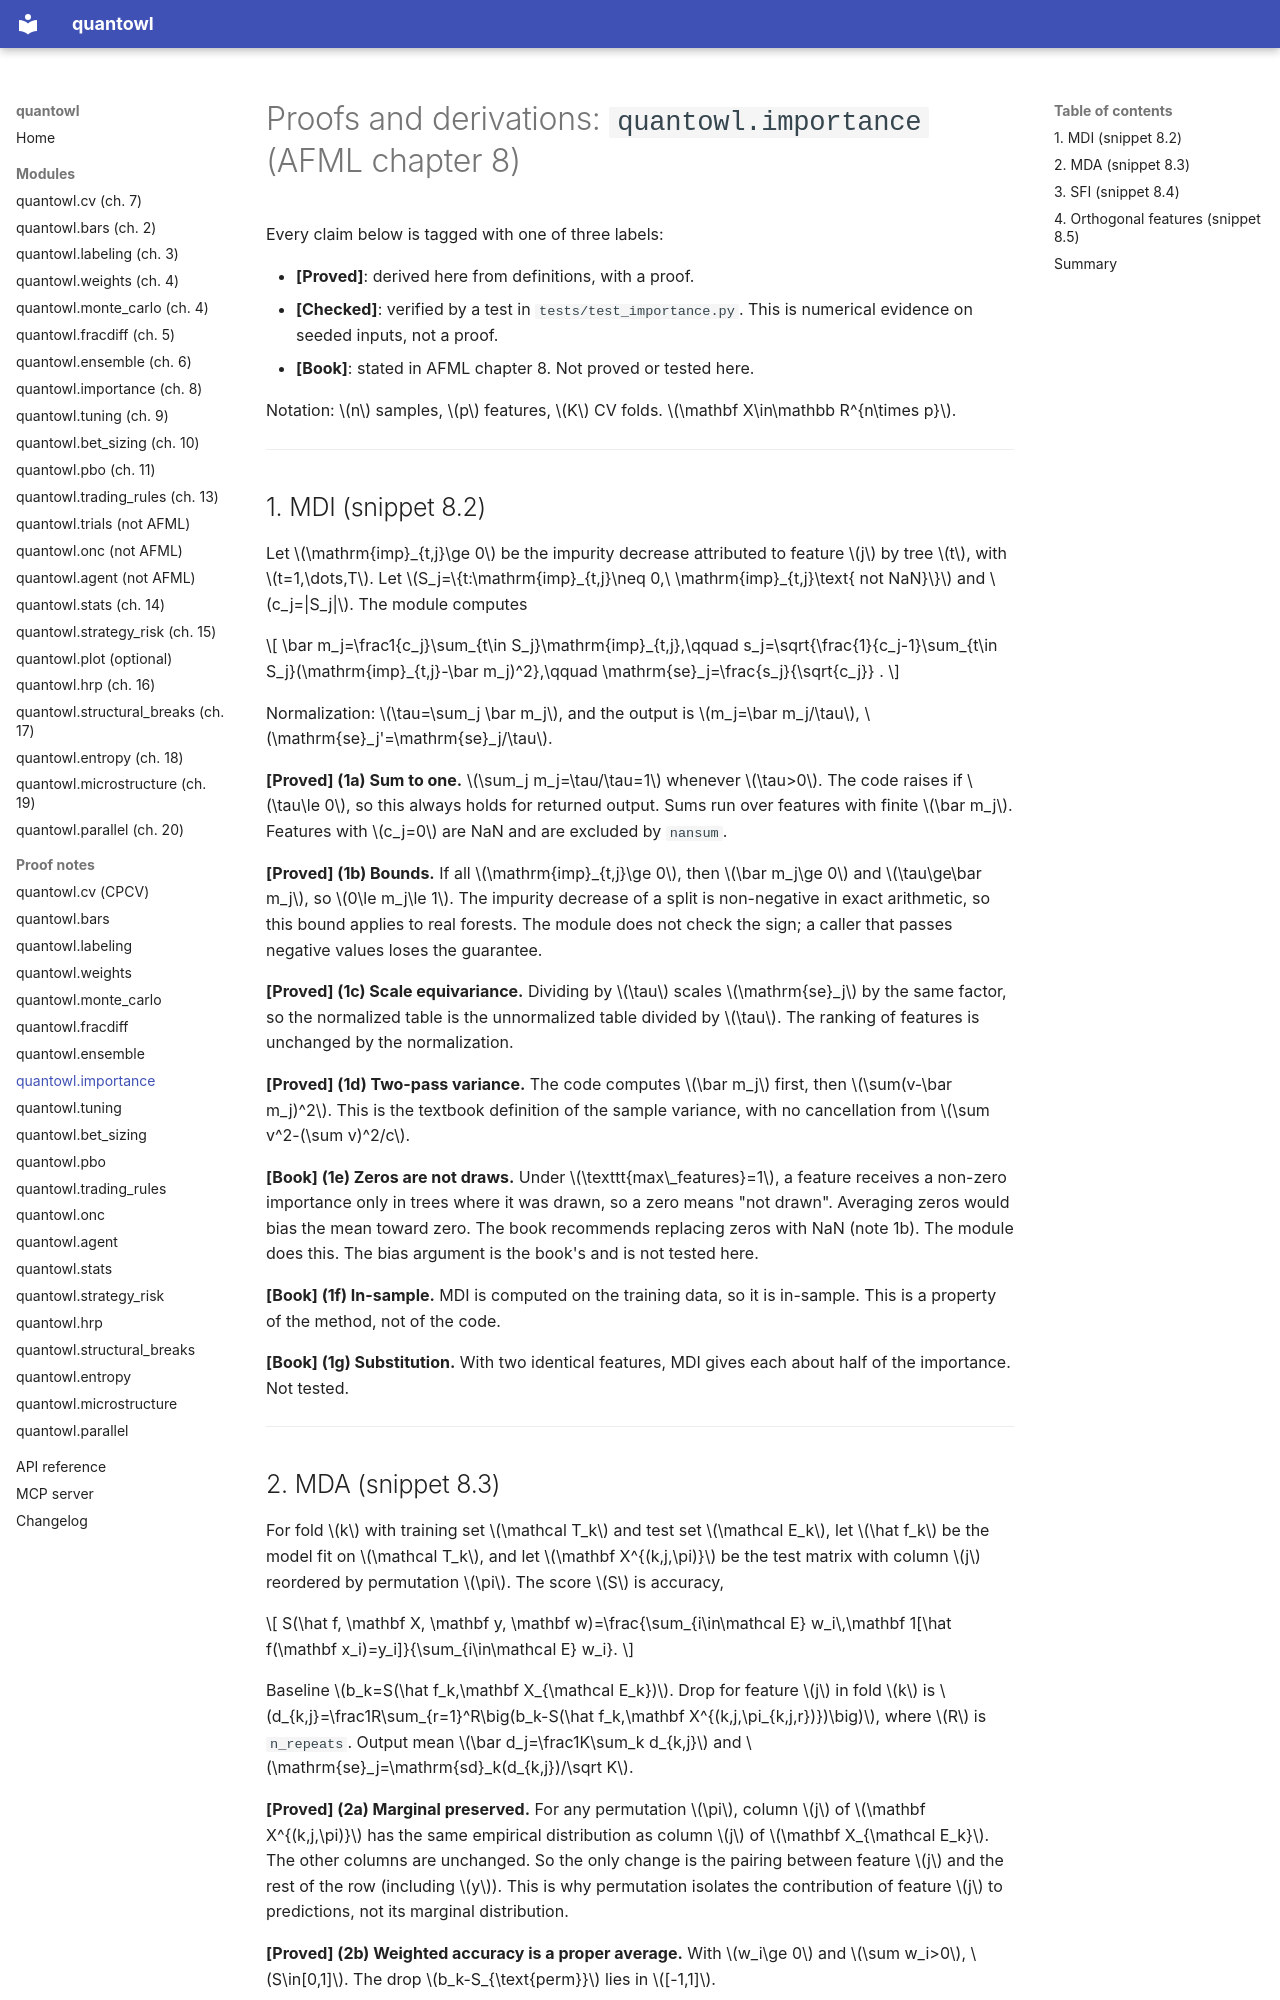

repository: landtml/finlab-ml · page: proofs/importance/index.html · generator: mkdocs

# Proofs and derivations: `quantowl.importance` (AFML chapter 8)

Every claim below is tagged with one of three labels:

- **[Proved]**: derived here from definitions, with a proof.
- **[Checked]**: verified by a test in `tests/test_importance.py`. This is numerical
  evidence on seeded inputs, not a proof.
- **[Book]**: stated in AFML chapter 8. Not proved or tested here.

Notation: $n$ samples, $p$ features, $K$ CV folds. $\mathbf X\in\mathbb R^{n\times p}$.

---

## 1. MDI (snippet 8.2)

Let $\mathrm{imp}_{t,j}\ge 0$ be the impurity decrease attributed to feature $j$ by tree
$t$, with $t=1,\dots,T$. Let $S_j=\{t:\mathrm{imp}_{t,j}\neq 0,\ \mathrm{imp}_{t,j}\text{ not NaN}\}$
and $c_j=|S_j|$. The module computes

$$
\bar m_j=\frac1{c_j}\sum_{t\in S_j}\mathrm{imp}_{t,j},\qquad
s_j=\sqrt{\frac{1}{c_j-1}\sum_{t\in S_j}(\mathrm{imp}_{t,j}-\bar m_j)^2},\qquad
\mathrm{se}_j=\frac{s_j}{\sqrt{c_j}} .
$$

Normalization: $\tau=\sum_j \bar m_j$, and the output is $m_j=\bar m_j/\tau$,
$\mathrm{se}_j'=\mathrm{se}_j/\tau$.

**[Proved] (1a) Sum to one.** $\sum_j m_j=\tau/\tau=1$ whenever $\tau>0$. The code
raises if $\tau\le 0$, so this always holds for returned output. Sums run over features
with finite $\bar m_j$. Features with $c_j=0$ are NaN and are excluded by `nansum`.

**[Proved] (1b) Bounds.** If all $\mathrm{imp}_{t,j}\ge 0$, then $\bar m_j\ge 0$ and
$\tau\ge\bar m_j$, so $0\le m_j\le 1$. The impurity decrease of a split is non-negative
in exact arithmetic, so this bound applies to real forests. The module does not check
the sign; a caller that passes negative values loses the guarantee.

**[Proved] (1c) Scale equivariance.** Dividing by $\tau$ scales $\mathrm{se}_j$ by the
same factor, so the normalized table is the unnormalized table divided by $\tau$. The
ranking of features is unchanged by the normalization.

**[Proved] (1d) Two-pass variance.** The code computes $\bar m_j$ first, then
$\sum(v-\bar m_j)^2$. This is the textbook definition of the sample variance, with no
cancellation from $\sum v^2-(\sum v)^2/c$.

**[Book] (1e) Zeros are not draws.** Under $\texttt{max\_features}=1$, a feature
receives a non-zero importance only in trees where it was drawn, so a zero means "not
drawn". Averaging zeros would bias the mean toward zero. The book recommends replacing
zeros with NaN (note 1b). The module does this. The bias argument is the book's and is
not tested here.

**[Book] (1f) In-sample.** MDI is computed on the training data, so it is in-sample.
This is a property of the method, not of the code.

**[Book] (1g) Substitution.** With two identical features, MDI gives each about half of
the importance. Not tested.

---
